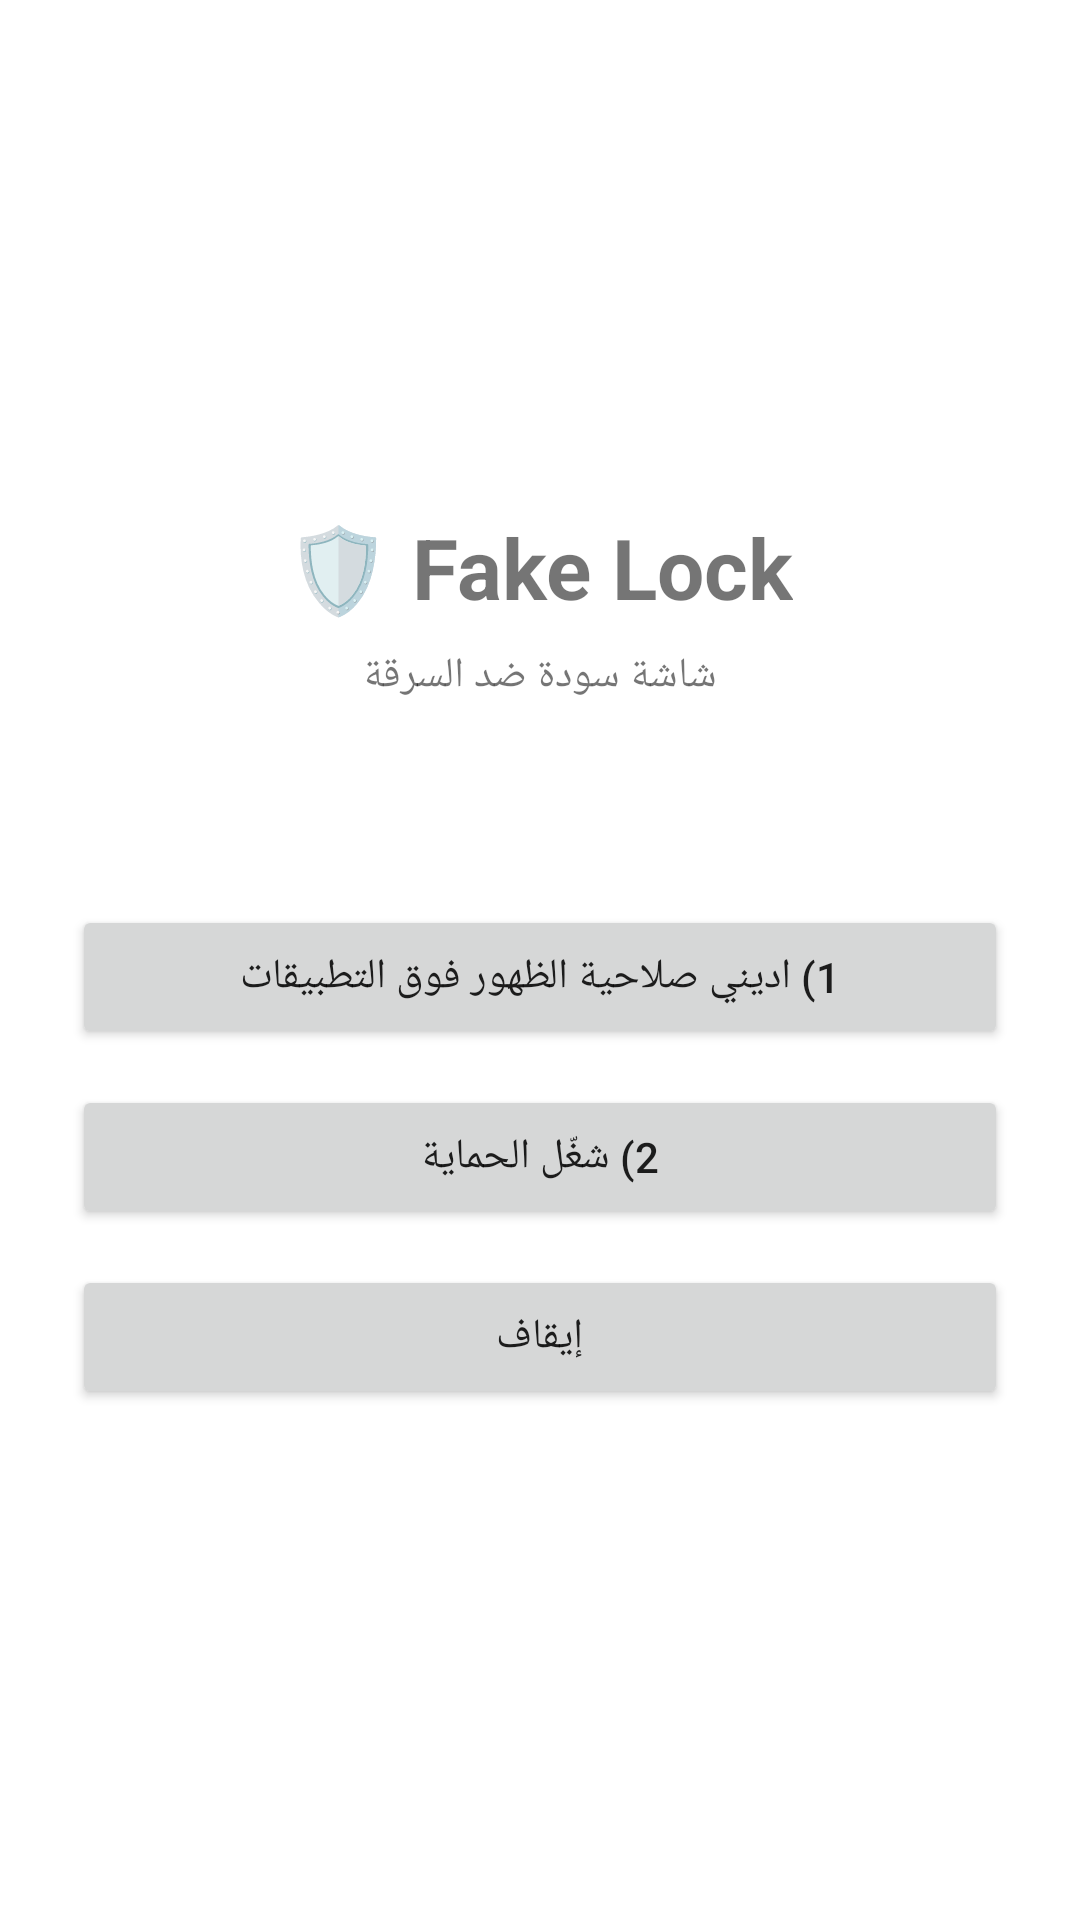

Reconstruct the res/layout file that produces this screen, plus the resources it refers to.
<!-- AndroidManifest.xml: activity theme Theme.FakeLock -->
<!-- res/layout/activity_main.xml -->
<?xml version="1.0" encoding="utf-8"?>
<LinearLayout xmlns:android="http://schemas.android.com/apk/res/android"
    android:layout_width="match_parent"
    android:layout_height="match_parent"
    android:orientation="vertical"
    android:padding="24dp"
    android:gravity="center">

    <TextView
        android:layout_width="wrap_content"
        android:layout_height="wrap_content"
        android:text="🛡️ Fake Lock"
        android:textSize="28sp"
        android:textStyle="bold"
        android:layout_marginBottom="8dp" />

    <TextView
        android:layout_width="wrap_content"
        android:layout_height="wrap_content"
        android:text="شاشة سودة ضد السرقة"
        android:textSize="14sp"
        android:layout_marginBottom="24dp" />

    <TextView
        android:id="@+id/statusText"
        android:layout_width="match_parent"
        android:layout_height="wrap_content"
        android:textSize="14sp"
        android:gravity="center"
        android:layout_marginBottom="24dp" />

    <Button
        android:id="@+id/btnGrantOverlay"
        android:layout_width="match_parent"
        android:layout_height="wrap_content"
        android:text="1) اديني صلاحية الظهور فوق التطبيقات"
        android:layout_marginBottom="12dp" />

    <Button
        android:id="@+id/btnStart"
        android:layout_width="match_parent"
        android:layout_height="wrap_content"
        android:text="2) شغّل الحماية"
        android:layout_marginBottom="12dp" />

    <Button
        android:id="@+id/btnStop"
        android:layout_width="match_parent"
        android:layout_height="wrap_content"
        android:text="إيقاف" />

</LinearLayout>
<!-- resources referenced by this layout -->
<resources>
  <style name="Theme.FakeLock" parent="Theme.MaterialComponents.DayNight.NoActionBar">
          <item name="colorPrimary">@color/lock_bg_bottom</item>
          <item name="android:statusBarColor">@color/lock_bg_top</item>
      </style>
  <color name="lock_bg_bottom">#203A43</color>
  <color name="lock_bg_top">#0F2027</color>
</resources>
